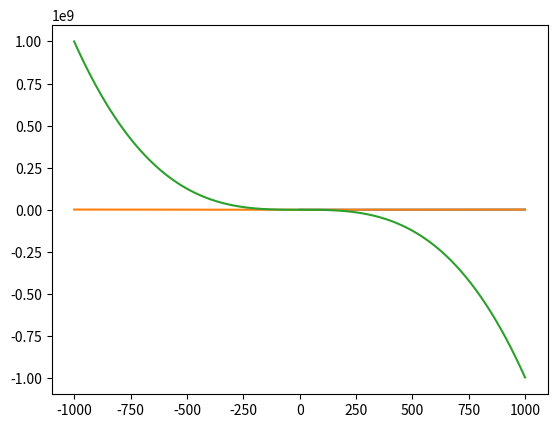

Reproduce this figure in Python.
#Lucas Eduardo Marra de Lima

import matplotlib.pyplot as plt
import numpy as np

x1 = np.arange(0,1000,1)
print(x1)
plt.plot(x1, x1**2)
plt.show()


x1 = np.arange(-1000,1000,1)
print(x1)
plt.plot(x1, x1**2)
plt.show()

plt.plot(x1, -x1**3 + 4)
plt.show()